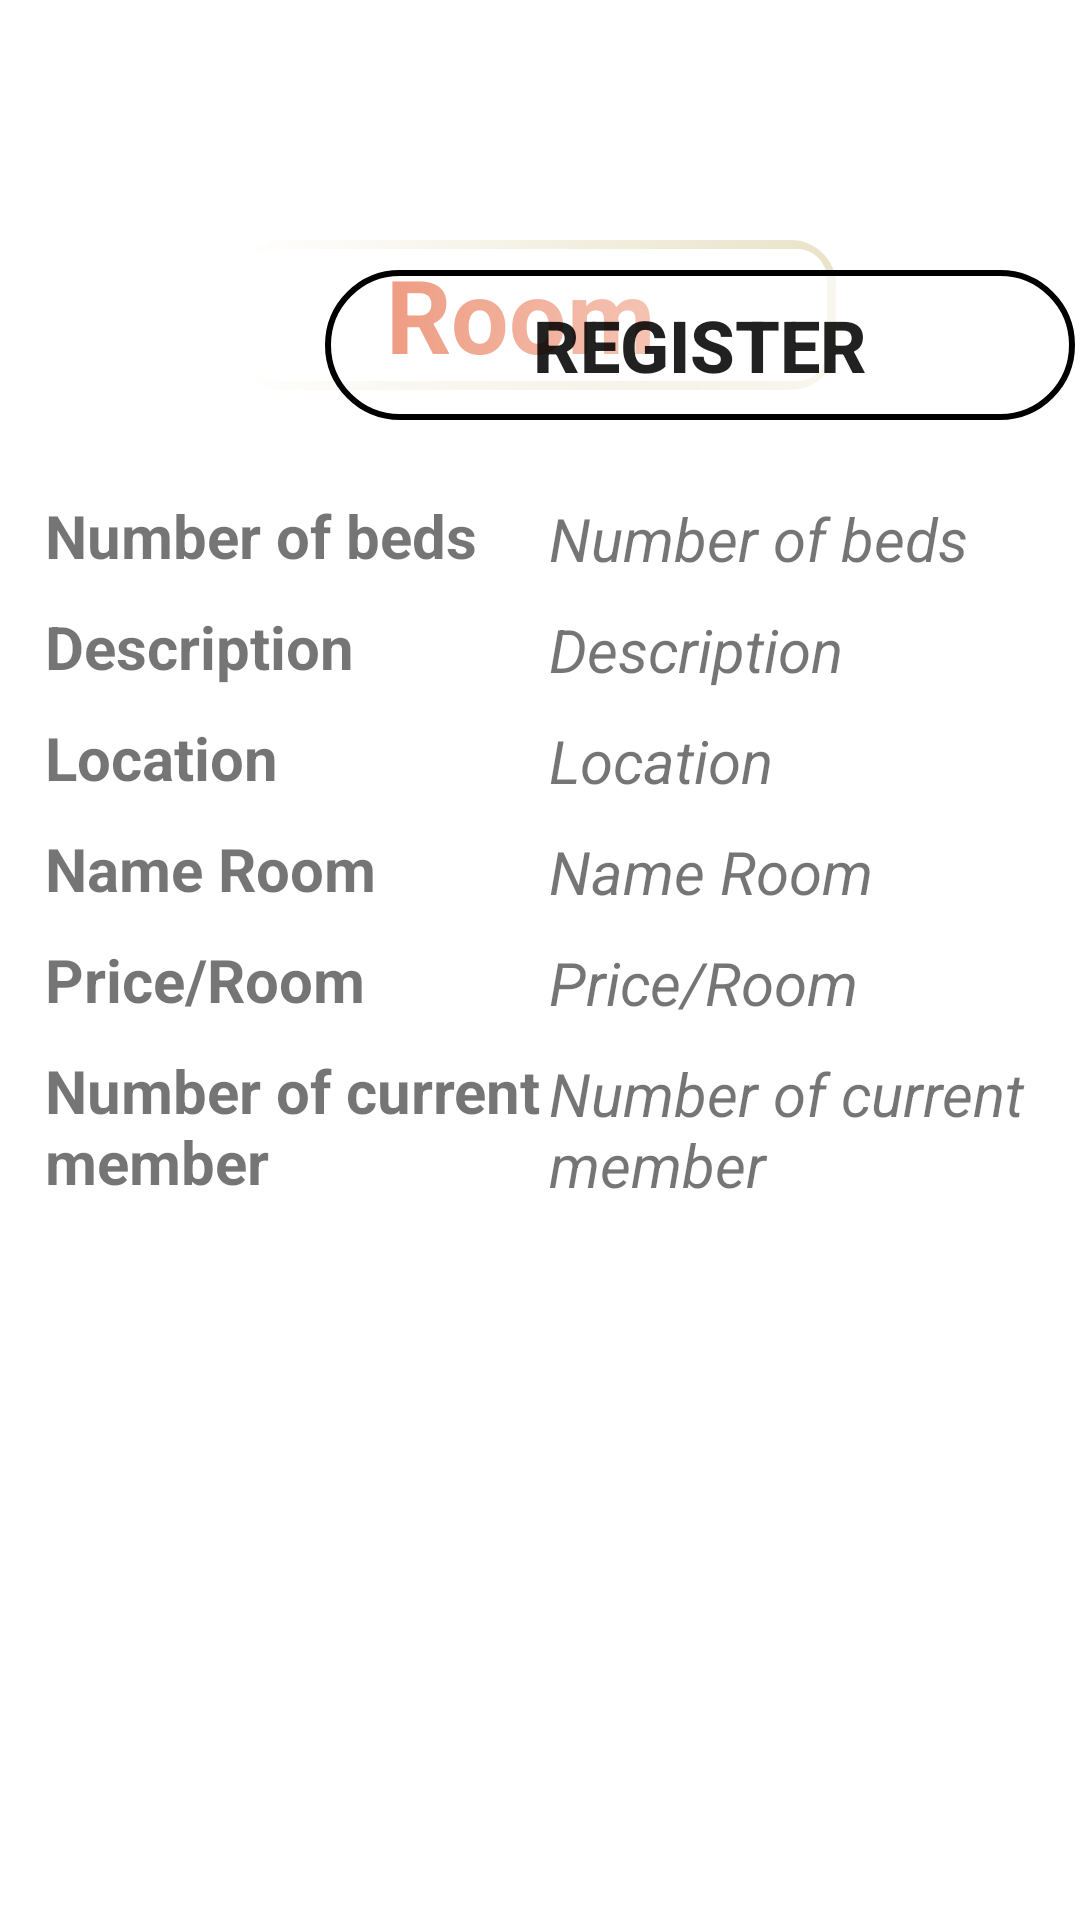

Write the Android layout XML for this screen, with the resource values it uses.
<!-- AndroidManifest.xml: application theme Theme.DormitoryManager -->
<!-- res/layout/fragment_info_room.xml -->
<?xml version="1.0" encoding="utf-8"?>
<androidx.constraintlayout.widget.ConstraintLayout xmlns:android="http://schemas.android.com/apk/res/android"
    xmlns:app="http://schemas.android.com/apk/res-auto"
    xmlns:tools="http://schemas.android.com/tools"
    android:layout_width="match_parent"
    android:layout_height="match_parent"
    tools:context=".View.StudentRegisterRoom.InfoRoomFragment">

    <TextView
        android:id="@+id/lbroomname"
        android:layout_width="wrap_content"
        android:layout_height="wrap_content"
        android:layout_marginStart="52dp"
        android:layout_marginTop="80dp"
        android:layout_marginEnd="61dp"
        android:layout_marginBottom="20dp"
        android:background="@drawable/custom_title"
        android:text="Room"
        android:textSize="34dp"
        android:paddingTop="2dp"
        android:paddingLeft="50dp"
        android:textStyle="bold"
        android:textColor="#ED9478"
        app:layout_constraintBottom_toTopOf="@+id/linearLayout5"
        app:layout_constraintEnd_toEndOf="parent"
        app:layout_constraintHorizontal_bias="0.564"
        app:layout_constraintStart_toStartOf="parent"
        app:layout_constraintTop_toTopOf="parent"
        app:layout_constraintVertical_bias="0.0" />

    <LinearLayout
        android:id="@+id/linearLayout4"
        android:layout_width="220dp"
        android:layout_height="485dp"
        android:orientation="vertical"
        app:layout_constraintBottom_toBottomOf="parent"
        app:layout_constraintEnd_toEndOf="parent"
        app:layout_constraintHorizontal_bias="0.0"
        app:layout_constraintStart_toStartOf="parent"
        app:layout_constraintTop_toTopOf="parent"
        app:layout_constraintVertical_bias="1.0">

        <TextView
            android:id="@+id/lbBed"
            android:layout_width="match_parent"
            android:layout_height="wrap_content"
            android:layout_marginLeft="15dp"
            android:layout_marginTop="10dp"
            android:text="Number of beds"
            android:textSize="20dp"
            android:textStyle="bold" />

        <TextView
            android:id="@+id/lbDescription"
            android:layout_width="match_parent"
            android:layout_height="wrap_content"
            android:layout_marginLeft="15dp"
            android:layout_marginTop="10dp"
            android:text="Description"
            android:textSize="20dp"
            android:textStyle="bold" />

        <TextView
            android:id="@+id/lbLoc"
            android:layout_width="match_parent"
            android:layout_height="wrap_content"
            android:layout_marginLeft="15dp"
            android:layout_marginTop="10dp"
            android:text="Location"
            android:textSize="20dp"
            android:textStyle="bold" />

        <TextView
            android:id="@+id/lbname"
            android:layout_width="match_parent"
            android:layout_height="wrap_content"
            android:layout_marginLeft="15dp"
            android:layout_marginTop="10dp"
            android:text="Name Room"
            android:textSize="20dp"
            android:textStyle="bold" />

        <TextView
            android:id="@+id/lbPrice"
            android:layout_width="match_parent"
            android:layout_height="wrap_content"
            android:layout_marginLeft="15dp"
            android:layout_marginTop="10dp"
            android:text="Price/Room"
            android:textSize="20dp"
            android:textStyle="bold" />

        <TextView
            android:id="@+id/lbnumberOfCurrentMenber"
            android:layout_width="match_parent"
            android:layout_height="wrap_content"
            android:layout_marginLeft="15dp"
            android:layout_marginTop="10dp"
            android:text="Number of current member"
            android:textSize="20dp"
            android:textStyle="bold" />

    </LinearLayout>

    <LinearLayout
        android:id="@+id/linearLayout5"
        android:layout_width="192dp"
        android:layout_height="484dp"
        android:layout_marginTop="400dp"
        android:orientation="vertical"
        app:layout_constraintBottom_toBottomOf="parent"
        app:layout_constraintEnd_toEndOf="parent"
        app:layout_constraintHorizontal_bias="1.0"
        app:layout_constraintStart_toEndOf="@+id/linearLayout4"
        app:layout_constraintTop_toTopOf="parent"
        app:layout_constraintVertical_bias="1.0">

        <TextView
            android:id="@+id/tvbed"
            android:layout_width="match_parent"
            android:layout_height="wrap_content"
            android:layout_marginLeft="15dp"
            android:layout_marginTop="10dp"
            android:text="Number of beds"
            android:textSize="20dp"
            android:textStyle="italic" />

        <TextView
            android:id="@+id/tvDescription"
            android:layout_width="match_parent"
            android:layout_height="wrap_content"

            android:layout_marginLeft="15dp"
            android:layout_marginTop="10dp"
            android:text="Description"
            android:textSize="20dp"
            android:textStyle="italic" />

        <TextView
            android:id="@+id/tvLoc"
            android:layout_width="match_parent"
            android:layout_height="wrap_content"
            android:layout_marginLeft="15dp"
            android:layout_marginTop="10dp"
            android:text="Location"
            android:textSize="20dp"
            android:textStyle="italic" />

        <TextView
            android:id="@+id/tvname"
            android:layout_width="match_parent"
            android:layout_height="wrap_content"
            android:layout_marginLeft="15dp"
            android:layout_marginTop="10dp"
            android:text="Name Room"
            android:textSize="20dp"
            android:textStyle="italic" />

        <TextView
            android:id="@+id/tvPrice"
            android:layout_width="match_parent"
            android:layout_height="wrap_content"
            android:layout_marginLeft="15dp"
            android:layout_marginTop="10dp"
            android:text="Price/Room"
            android:textSize="20dp"
            android:textStyle="italic" />

        <TextView
            android:id="@+id/tvnumberOfCurrentMenber"
            android:layout_width="match_parent"
            android:layout_height="wrap_content"
            android:layout_marginLeft="15dp"
            android:layout_marginTop="10dp"
            android:text="Number of current member"
            android:textSize="20dp"
            android:textStyle="italic" />

    </LinearLayout>

    <Button
        android:id="@+id/btnRegister"
        android:layout_width="wrap_content"
        android:layout_height="wrap_content"
        android:layout_marginStart="1dp"
        android:layout_marginBottom="16dp"
        android:text="Register"
        android:textSize="24dp"
        android:textStyle="bold"
        android:background="@drawable/custom_btn"
        android:drawableLeft="@drawable/ic_add"
        app:backgroundTint="@null"
        app:layout_constraintBottom_toTopOf="@+id/linearLayout5"
        app:layout_constraintEnd_toEndOf="parent"
        app:layout_constraintHorizontal_bias="0.986"
        app:layout_constraintStart_toStartOf="parent"
        app:layout_constraintTop_toTopOf="parent"
        app:layout_constraintVertical_bias="1.0" />

</androidx.constraintlayout.widget.ConstraintLayout>
<!-- resources referenced by this layout -->
<resources>
  <!-- drawable custom_btn (drawable) -->
  <?xml version="1.0" encoding="utf-8"?>
  <shape
      android:shape="rectangle"
      xmlns:android="http://schemas.android.com/apk/res/android">
      <size android:width="250dp"
          android:height="50dp" />
      <gradient
          android:startColor="@color/ic_dm_background"
          android:endColor="@color/white"/>
      <corners
          android:radius="25dp"/>
      <stroke
          android:color="@color/ic_dm_background"
          android:width="2dp"
          />
  </shape>
  <!-- drawable custom_title (drawable) -->
  <?xml version="1.0" encoding="utf-8"?>
  <layer-list xmlns:android="http://schemas.android.com/apk/res/android">
      <item>
          <shape android:shape="rectangle"
              xmlns:android="http://schemas.android.com/apk/res/android">
              <size android:width="200dp"
                  android:height="50dp" />
              <corners
                  android:radius="15dp"/>
              <gradient android:startColor="@color/ic_dm_background"
                  android:endColor="#E9E3C8"/>
          </shape>
      </item>
      <item
          android:bottom="3dp"
          android:top="3dp"
          android:left="3dp"
          android:right="3dp">
          <shape android:shape="rectangle">
              <solid android:color="@color/white"/>
              <corners android:radius="10dp"/>
          </shape>
      </item>
  </layer-list>
  <style name="Theme.DormitoryManager" parent="Theme.MaterialComponents.DayNight.NoActionBar">
          
          <item name="colorPrimary">@color/purple_500</item>
          <item name="colorPrimaryVariant">@color/purple_700</item>
          <item name="colorOnPrimary">@color/white</item>
          
          <item name="colorSecondary">@color/teal_200</item>
          <item name="colorSecondaryVariant">@color/teal_700</item>
          <item name="colorOnSecondary">@color/black</item>
          
          <item name="android:statusBarColor">?attr/colorPrimaryVariant</item>
          
      </style>
  <!-- not gathered from this repository: default colours our renderer supplied (Android Studio template values) -->
  <color name="purple_500">#FF6200EE</color>
  <color name="purple_700">#FF3700B3</color>
  <color name="teal_200">#FF03DAC5</color>
  <color name="teal_700">#FF018786</color>
  <color name="black">#FF000000</color>
  <color name="white">#FFFFFFFF</color>
</resources>
